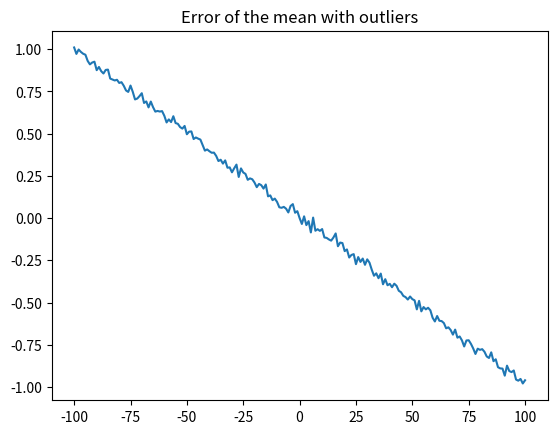
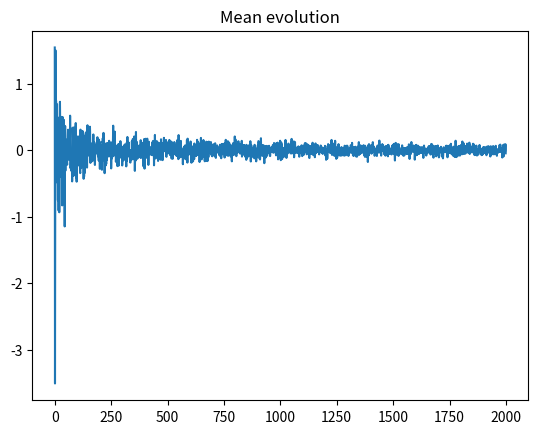
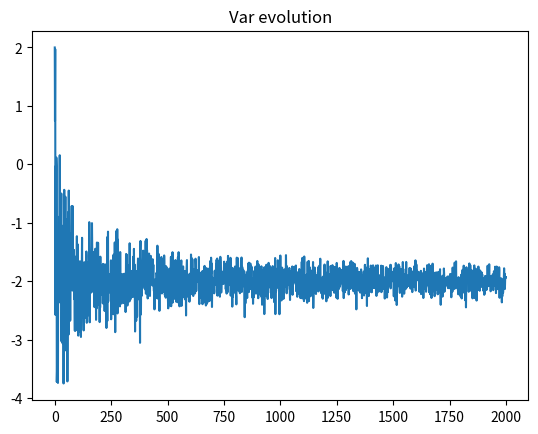
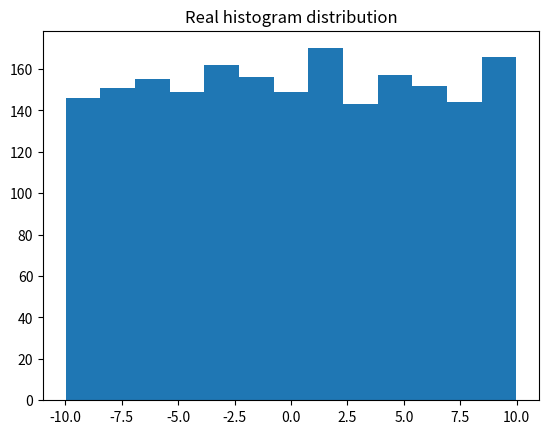
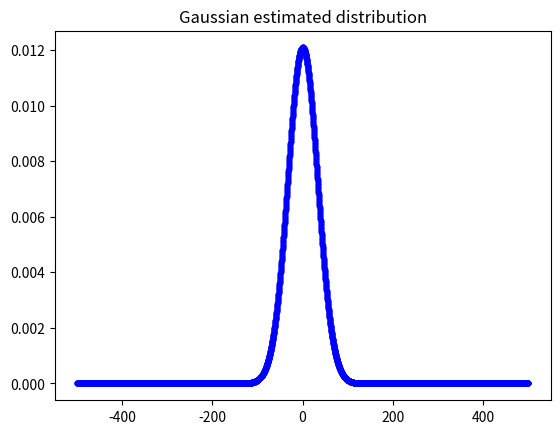
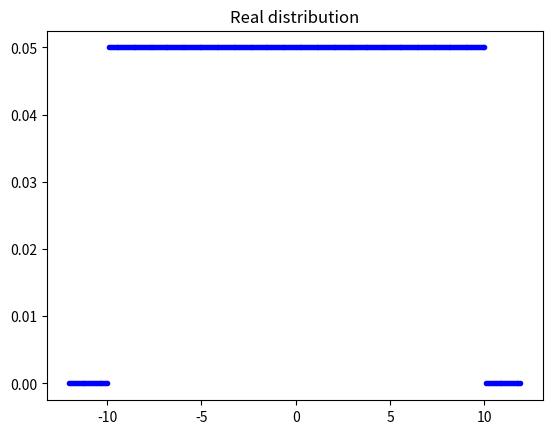

The matplotlib source for these figures, in order:
import numpy as np
import numpy.random
from matplotlib import pyplot as plt
from scipy.stats import norm
from scipy.stats import uniform


def dummy(gaussian_mean, gaussian_var, gaussian_size, min_outlier=0, max_outlier=0):
    # Init vars
    errors = []
    estimateMean1 = 0
    gaussianVector = []

    # Create outliers
    outliers = range(min_outlier, max_outlier + 1)

    if min_outlier == 0 and max_outlier == 0:
        # not outliers
        outliers = []
        gaussianVector = np.random.normal(gaussian_mean, gaussian_var, gaussian_size)
        estimateMean1 = gaussianVector.mean()
        estimateVar1 = gaussianVector.var()
        errors = np.array([gaussian_mean - estimateMean1, gaussian_var - estimateVar1])

    for outlier in outliers:
        # Create random gaussian vector
        gaussianVector = np.random.normal(gaussian_mean, gaussian_var, gaussian_size)

        # Append outlier
        gaussianVectorWithOutlier = np.append(gaussianVector, outlier)

        # Compute the mean (via equation and via the direct mean)
        estimateMean = gaussianVectorWithOutlier.mean()

        errors = np.append(errors, gaussian_mean - estimateMean)

    return {'errors': errors, 'outliers': outliers}


def dummyUniform(a_parameter, b_parameter, size):
    # Create samples
    vectorUniformReal = np.random.uniform(a_parameter, b_parameter, size)

    # Compute parameters supossing gaussian
    meanGaussian = vectorUniformReal.mean()
    varGaussian = vectorUniformReal.var()

    # Create Gaussian distribution
    xGaussian = np.arange(a_parameter * 50, b_parameter * 50, 0.1)
    vectorGaussian = norm.pdf(xGaussian, loc=meanGaussian, scale=varGaussian)

    # Create Real Uniform distribution
    xUniform = np.arange(a_parameter * 1.2, b_parameter * 1.2, 0.1)
    vectorUniform = uniform.pdf(xUniform, loc=a_parameter, scale=b_parameter - a_parameter)

    return {'vectorUniformReal': vectorUniformReal, 'vectorUniform': vectorUniform, 'vectorGaussian': vectorGaussian, 'xUniform': xUniform, 'xGaussian': xGaussian}


if __name__ == '__main__':

    # First experiment, explaining the effect of outliers
    errors = np.zeros(201)
    outliers = dummy(1, 2, 100, -100, 100)['outliers']
    N = 100

    for i in range(N):
        errors = np.add(errors, dummy(1, 2, 100, -100, 100)['errors'])
    errors /= N

    plt.figure(1)
    plt.title("Error of the mean with outliers")
    plt.plot(outliers, errors)

    # Second experiment, explaining the convergence of the MLE estimator for the mean
    errors = []
    N = 2000
    for i in range(1, N + 1):
        errors = np.append(errors, dummy(1, 2, i)['errors'])

    errors = np.reshape(errors, (N, 2))

    plt.figure(2)
    plt.title("Mean evolution")
    plt.plot(errors[:, 0])

    plt.figure(3)
    plt.title("Var evolution")
    plt.plot(errors[:, 1])

    # Third experiment, explaining what happens when wrong assumption of distribution is made
    distributions = []
    N = 2000
    distributions = dummyUniform(-10, 10, N)

    plt.figure(4)
    plt.title("Real histogram distribution")
    plt.hist(distributions['vectorUniformReal'], bins="auto")

    plt.figure(5)
    plt.title("Gaussian estimated distribution")
    plt.plot(distributions['xGaussian'], distributions['vectorGaussian'], 'b.')

    plt.figure(6)
    plt.title("Real distribution")
    plt.plot(distributions['xUniform'], distributions['vectorUniform'], 'b.')

    plt.show()
